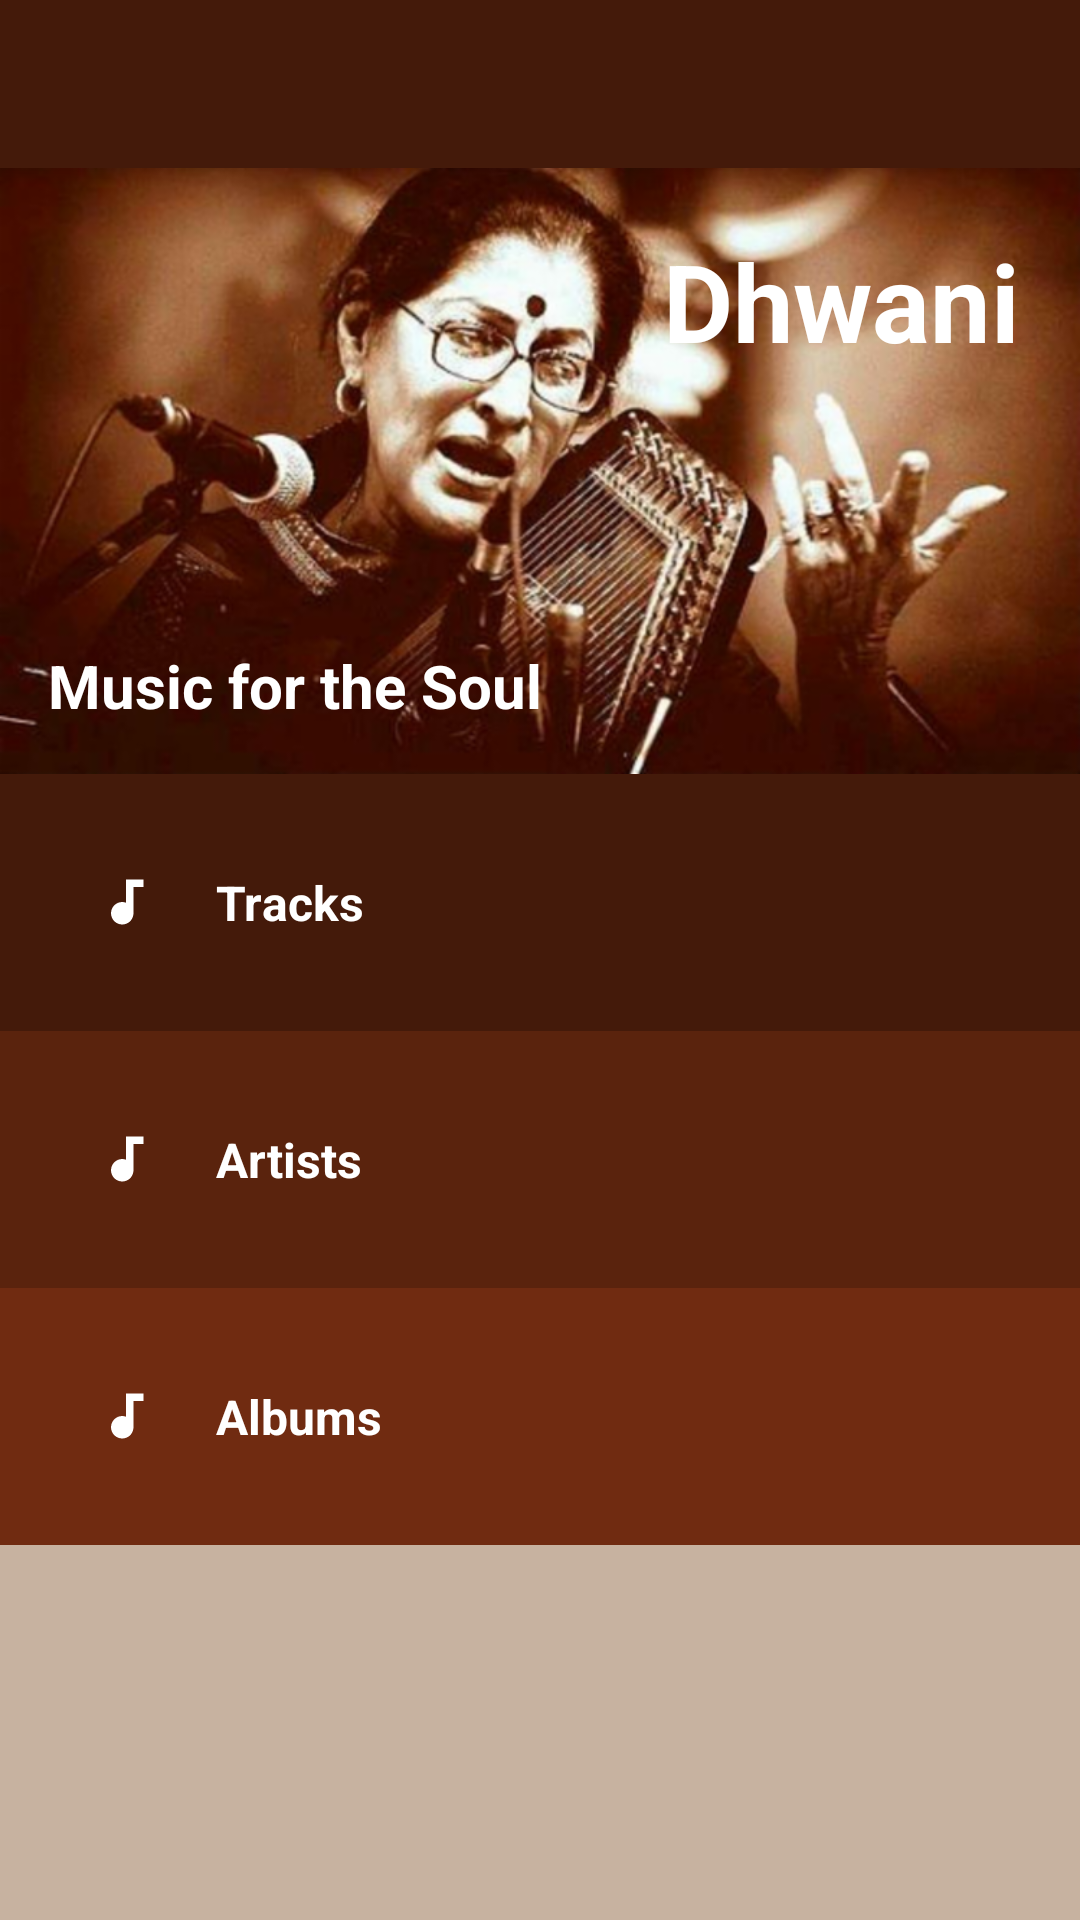

Write the Android layout XML for this screen, with the resource values it uses.
<!-- AndroidManifest.xml: activity theme AppTheme.NoActionBar -->
<!-- res/layout/activity_main.xml -->
<?xml version="1.0" encoding="utf-8"?>
<android.support.design.widget.CoordinatorLayout xmlns:android="http://schemas.android.com/apk/res/android"
    xmlns:app="http://schemas.android.com/apk/res-auto"
    xmlns:tools="http://schemas.android.com/tools"
    android:layout_width="match_parent"
    android:layout_height="match_parent"
    tools:context=".activities.MainActivity">

    <android.support.design.widget.AppBarLayout
        android:layout_width="match_parent"
        android:layout_height="wrap_content"
        android:theme="@style/AppTheme.AppBarOverlay">

        <android.support.v7.widget.Toolbar
            android:id="@+id/toolbar"
            android:layout_width="match_parent"
            android:layout_height="?attr/actionBarSize"
            android:background="?attr/colorPrimary"
            app:titleMarginStart="@dimen/title_margin"
            app:popupTheme="@style/AppTheme.PopupOverlay"
            />

    </android.support.design.widget.AppBarLayout>

    <include layout="@layout/content_main" />

</android.support.design.widget.CoordinatorLayout>
<!-- res/layout/content_main.xml (included above) -->
<?xml version="1.0" encoding="utf-8"?>
<RelativeLayout xmlns:android="http://schemas.android.com/apk/res/android"
    xmlns:app="http://schemas.android.com/apk/res-auto"
    xmlns:tools="http://schemas.android.com/tools"
    android:layout_width="match_parent"
    android:layout_height="match_parent"
    app:layout_behavior="@string/appbar_scrolling_view_behavior"
    android:background="@color/color_bg_main"
    tools:context=".activities.MainActivity"
    tools:showIn="@layout/activity_main">

    <FrameLayout
        android:id="@+id/rel_layout_top"
        android:layout_width="wrap_content"
        android:layout_height="wrap_content"
        >

        <ImageView
            android:id="@+id/img_kishori"
            android:layout_width="wrap_content"
            android:layout_height="wrap_content"
            android:scaleType="centerCrop"
            android:adjustViewBounds="true"
            android:src="@drawable/kishori_amonkar"
            android:contentDescription="@string/soul_music"
            />

        <TextView
            android:id="@+id/tv_dhwani"
            android:layout_width="wrap_content"
            android:layout_height="wrap_content"
            android:layout_gravity="top|end"
            android:text="@string/dhwani"
            android:textSize="@dimen/text_size_xlarge"
            android:textColor="@android:color/white"
            android:textStyle="bold"
            android:padding="@dimen/drawable_padding"
            />

        <TextView
            android:id="@+id/tv_soul_music"
            android:layout_width="wrap_content"
            android:layout_height="wrap_content"
            android:layout_gravity="bottom|start"
            android:text="@string/soul_music"
            android:textSize="@dimen/text_size_intermediate"
            android:textColor="@android:color/white"
            android:textStyle="bold"
            android:padding="@dimen/text_padding_medium"
            />
    </FrameLayout>

    <TextView
        android:id="@+id/tv_tracks"
        style="@style/MyTextViewStyle1"
        android:text="@string/tracks"
        android:layout_below="@id/rel_layout_top"
        android:drawableStart="@drawable/ic_audiotrack"
        android:background="@color/colorPrimary"
        />

    <TextView
        android:id="@+id/tv_artists"
        style="@style/MyTextViewStyle1"
        android:text="@string/artists"
        android:layout_below="@id/tv_tracks"
        android:drawableStart="@drawable/ic_audiotrack"
        android:background="@color/colorArtists"
        />

    <TextView
        android:id="@+id/tv_albums"
        style="@style/MyTextViewStyle1"
        android:text="@string/albums"
        android:layout_below="@id/tv_artists"
        android:drawableStart="@drawable/ic_audiotrack"
        android:background="@color/colorAlbums"
        />
</RelativeLayout>
<!-- resources referenced by this layout -->
<resources>
  <color name="colorAlbums">#702b11</color>
  <color name="colorArtists">#5a230d</color>
  <color name="colorPrimary">#441A0A</color>
  <color name="color_bg_main">#c7b2a0</color>
  <dimen name="drawable_padding">20dp</dimen>
  <dimen name="text_padding_medium">16dp</dimen>
  <dimen name="text_size_intermediate">20sp</dimen>
  <dimen name="text_size_xlarge">36sp</dimen>
  <dimen name="title_margin">16dp</dimen>
  <!-- drawable ic_audiotrack (drawable) -->
  <vector xmlns:android="http://schemas.android.com/apk/res/android"
          android:width="20dp"
          android:height="20dp"
          android:viewportWidth="24.0"
          android:viewportHeight="24.0">
      <path
          android:fillColor="#FFFFFFFF"
          android:pathData="M12,3v9.28c-0.47,-0.17 -0.97,-0.28 -1.5,-0.28C8.01,12 6,14.01 6,16.5S8.01,21 10.5,21c2.31,0 4.2,-1.75 4.45,-4H15V6h4V3h-7z"/>
  </vector>
  <!-- drawable kishori_amonkar: png bitmap (drawable-hdpi, 665794 bytes) -->
  <string name="albums">Albums</string>
  <string name="artists">Artists</string>
  <string name="dhwani">Dhwani</string>
  <string name="soul_music">Music for the Soul</string>
  <string name="tracks">Tracks</string>
  <style name="AppTheme.AppBarOverlay" parent="ThemeOverlay.AppCompat.Dark.ActionBar" />
  <style name="AppTheme.PopupOverlay" parent="ThemeOverlay.AppCompat.Light" />
  <style name="MyTextViewStyle1">
          <item name="android:layout_width">match_parent</item>
          <item name="android:layout_height">wrap_content</item>
          <item name="android:textSize">@dimen/text_size_medium</item>
          <item name="android:textColor">@android:color/white</item>
          <item name="android:textStyle">bold</item>
          <item name="android:drawablePadding">@dimen/drawable_padding</item>
          <item name="android:padding">@dimen/text_padding_big</item>
      </style>
  <style name="AppTheme.NoActionBar">
          <item name="windowActionBar">false</item>
          <item name="windowNoTitle">true</item>
      </style>
  <dimen name="text_size_medium">16sp</dimen>
  <dimen name="text_padding_big">32dp</dimen>
</resources>
